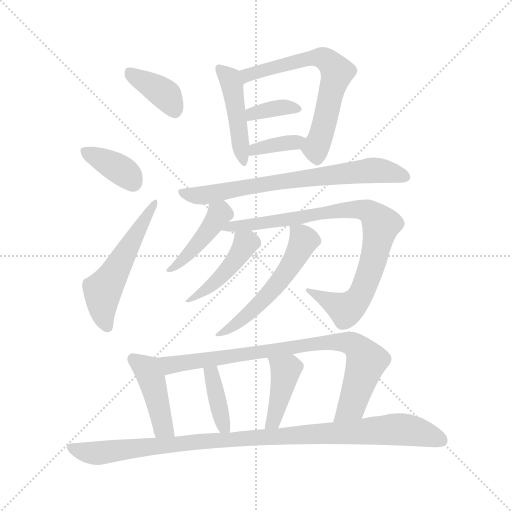
t = 0.00 s
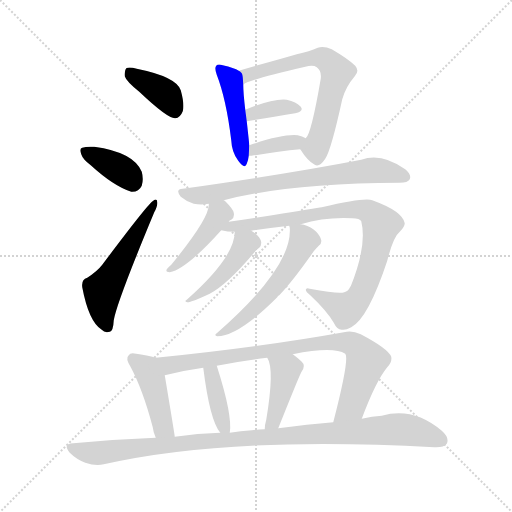
t = 2.34 s
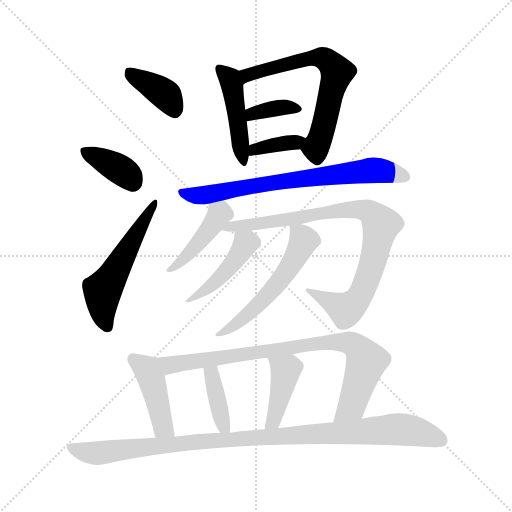
t = 4.67 s
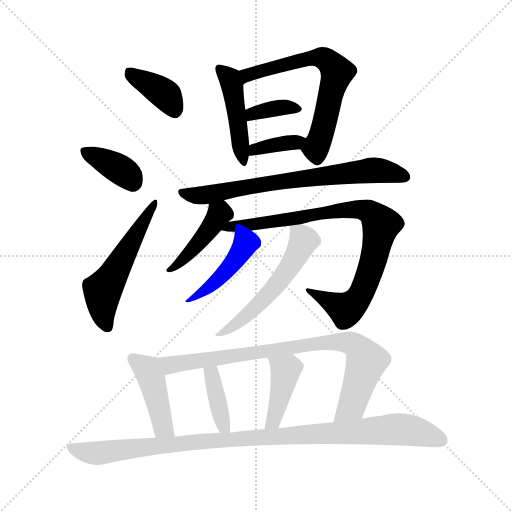
t = 7.01 s
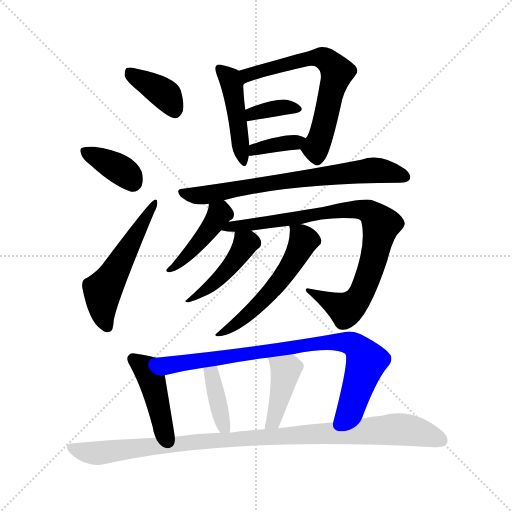
t = 9.35 s
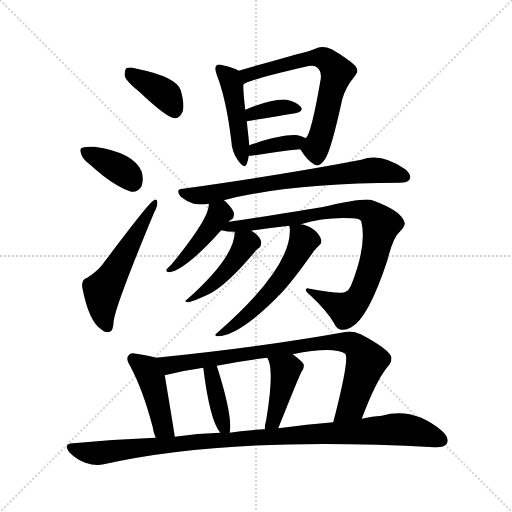
t = 11.69 s

The animated SVG that drew these frames (rendered in a browser with its animation timeline set to each time). Animation: 17 CSS @keyframes rules; one cycle of 11.69 s.

<svg version="1.1" viewBox="0 0 1024 1024" xmlns="http://www.w3.org/2000/svg">
  <g stroke="lightgray" stroke-dasharray="1,1" stroke-width="1" transform="scale(4, 4)">
    <line x1="0" y1="0" x2="256" y2="256"></line>
    <line x1="256" y1="0" x2="0" y2="256"></line>
    <line x1="128" y1="0" x2="128" y2="256"></line>
    <line x1="0" y1="128" x2="256" y2="128"></line>
  </g>
<g transform="scale(1, -1) translate(0, -900)">
   <style type="text/css">
    @keyframes keyframes0 {
      from {
       stroke: blue;
       stroke-dashoffset: 382;
       stroke-width: 128;
       }
       55% {
       animation-timing-function: step-end;
       stroke: blue;
       stroke-dashoffset: 0;
       stroke-width: 128;
       }
       to {
       stroke: black;
       stroke-width: 1024;
       }
       }
       #make-me-a-hanzi-animation-0 {
         animation: keyframes0 0.560872s both;
         animation-delay: 0.000000s;
         animation-timing-function: linear;
       }
    @keyframes keyframes1 {
      from {
       stroke: blue;
       stroke-dashoffset: 370;
       stroke-width: 128;
       }
       55% {
       animation-timing-function: step-end;
       stroke: blue;
       stroke-dashoffset: 0;
       stroke-width: 128;
       }
       to {
       stroke: black;
       stroke-width: 1024;
       }
       }
       #make-me-a-hanzi-animation-1 {
         animation: keyframes1 0.551107s both;
         animation-delay: 0.560872s;
         animation-timing-function: linear;
       }
    @keyframes keyframes2 {
      from {
       stroke: blue;
       stroke-dashoffset: 532;
       stroke-width: 128;
       }
       63% {
       animation-timing-function: step-end;
       stroke: blue;
       stroke-dashoffset: 0;
       stroke-width: 128;
       }
       to {
       stroke: black;
       stroke-width: 1024;
       }
       }
       #make-me-a-hanzi-animation-2 {
         animation: keyframes2 0.682943s both;
         animation-delay: 1.111979s;
         animation-timing-function: linear;
       }
    @keyframes keyframes3 {
      from {
       stroke: blue;
       stroke-dashoffset: 452;
       stroke-width: 128;
       }
       60% {
       animation-timing-function: step-end;
       stroke: blue;
       stroke-dashoffset: 0;
       stroke-width: 128;
       }
       to {
       stroke: black;
       stroke-width: 1024;
       }
       }
       #make-me-a-hanzi-animation-3 {
         animation: keyframes3 0.617839s both;
         animation-delay: 1.794922s;
         animation-timing-function: linear;
       }
    @keyframes keyframes4 {
      from {
       stroke: blue;
       stroke-dashoffset: 638;
       stroke-width: 128;
       }
       67% {
       animation-timing-function: step-end;
       stroke: blue;
       stroke-dashoffset: 0;
       stroke-width: 128;
       }
       to {
       stroke: black;
       stroke-width: 1024;
       }
       }
       #make-me-a-hanzi-animation-4 {
         animation: keyframes4 0.769206s both;
         animation-delay: 2.412760s;
         animation-timing-function: linear;
       }
    @keyframes keyframes5 {
      from {
       stroke: blue;
       stroke-dashoffset: 356;
       stroke-width: 128;
       }
       54% {
       animation-timing-function: step-end;
       stroke: blue;
       stroke-dashoffset: 0;
       stroke-width: 128;
       }
       to {
       stroke: black;
       stroke-width: 1024;
       }
       }
       #make-me-a-hanzi-animation-5 {
         animation: keyframes5 0.539714s both;
         animation-delay: 3.181966s;
         animation-timing-function: linear;
       }
    @keyframes keyframes6 {
      from {
       stroke: blue;
       stroke-dashoffset: 366;
       stroke-width: 128;
       }
       54% {
       animation-timing-function: step-end;
       stroke: blue;
       stroke-dashoffset: 0;
       stroke-width: 128;
       }
       to {
       stroke: black;
       stroke-width: 1024;
       }
       }
       #make-me-a-hanzi-animation-6 {
         animation: keyframes6 0.547852s both;
         animation-delay: 3.721680s;
         animation-timing-function: linear;
       }
    @keyframes keyframes7 {
      from {
       stroke: blue;
       stroke-dashoffset: 708;
       stroke-width: 128;
       }
       70% {
       animation-timing-function: step-end;
       stroke: blue;
       stroke-dashoffset: 0;
       stroke-width: 128;
       }
       to {
       stroke: black;
       stroke-width: 1024;
       }
       }
       #make-me-a-hanzi-animation-7 {
         animation: keyframes7 0.826172s both;
         animation-delay: 4.269531s;
         animation-timing-function: linear;
       }
    @keyframes keyframes8 {
      from {
       stroke: blue;
       stroke-dashoffset: 423;
       stroke-width: 128;
       }
       58% {
       animation-timing-function: step-end;
       stroke: blue;
       stroke-dashoffset: 0;
       stroke-width: 128;
       }
       to {
       stroke: black;
       stroke-width: 1024;
       }
       }
       #make-me-a-hanzi-animation-8 {
         animation: keyframes8 0.594238s both;
         animation-delay: 5.095703s;
         animation-timing-function: linear;
       }
    @keyframes keyframes9 {
      from {
       stroke: blue;
       stroke-dashoffset: 859;
       stroke-width: 128;
       }
       74% {
       animation-timing-function: step-end;
       stroke: blue;
       stroke-dashoffset: 0;
       stroke-width: 128;
       }
       to {
       stroke: black;
       stroke-width: 1024;
       }
       }
       #make-me-a-hanzi-animation-9 {
         animation: keyframes9 0.949056s both;
         animation-delay: 5.689941s;
         animation-timing-function: linear;
       }
    @keyframes keyframes10 {
      from {
       stroke: blue;
       stroke-dashoffset: 438;
       stroke-width: 128;
       }
       59% {
       animation-timing-function: step-end;
       stroke: blue;
       stroke-dashoffset: 0;
       stroke-width: 128;
       }
       to {
       stroke: black;
       stroke-width: 1024;
       }
       }
       #make-me-a-hanzi-animation-10 {
         animation: keyframes10 0.606445s both;
         animation-delay: 6.638997s;
         animation-timing-function: linear;
       }
    @keyframes keyframes11 {
      from {
       stroke: blue;
       stroke-dashoffset: 552;
       stroke-width: 128;
       }
       64% {
       animation-timing-function: step-end;
       stroke: blue;
       stroke-dashoffset: 0;
       stroke-width: 128;
       }
       to {
       stroke: black;
       stroke-width: 1024;
       }
       }
       #make-me-a-hanzi-animation-11 {
         animation: keyframes11 0.699219s both;
         animation-delay: 7.245443s;
         animation-timing-function: linear;
       }
    @keyframes keyframes12 {
      from {
       stroke: blue;
       stroke-dashoffset: 435;
       stroke-width: 128;
       }
       59% {
       animation-timing-function: step-end;
       stroke: blue;
       stroke-dashoffset: 0;
       stroke-width: 128;
       }
       to {
       stroke: black;
       stroke-width: 1024;
       }
       }
       #make-me-a-hanzi-animation-12 {
         animation: keyframes12 0.604004s both;
         animation-delay: 7.944661s;
         animation-timing-function: linear;
       }
    @keyframes keyframes13 {
      from {
       stroke: blue;
       stroke-dashoffset: 822;
       stroke-width: 128;
       }
       73% {
       animation-timing-function: step-end;
       stroke: blue;
       stroke-dashoffset: 0;
       stroke-width: 128;
       }
       to {
       stroke: black;
       stroke-width: 1024;
       }
       }
       #make-me-a-hanzi-animation-13 {
         animation: keyframes13 0.918945s both;
         animation-delay: 8.548665s;
         animation-timing-function: linear;
       }
    @keyframes keyframes14 {
      from {
       stroke: blue;
       stroke-dashoffset: 382;
       stroke-width: 128;
       }
       55% {
       animation-timing-function: step-end;
       stroke: blue;
       stroke-dashoffset: 0;
       stroke-width: 128;
       }
       to {
       stroke: black;
       stroke-width: 1024;
       }
       }
       #make-me-a-hanzi-animation-14 {
         animation: keyframes14 0.560872s both;
         animation-delay: 9.467611s;
         animation-timing-function: linear;
       }
    @keyframes keyframes15 {
      from {
       stroke: blue;
       stroke-dashoffset: 417;
       stroke-width: 128;
       }
       58% {
       animation-timing-function: step-end;
       stroke: blue;
       stroke-dashoffset: 0;
       stroke-width: 128;
       }
       to {
       stroke: black;
       stroke-width: 1024;
       }
       }
       #make-me-a-hanzi-animation-15 {
         animation: keyframes15 0.589355s both;
         animation-delay: 10.028483s;
         animation-timing-function: linear;
       }
    @keyframes keyframes16 {
      from {
       stroke: blue;
       stroke-dashoffset: 1003;
       stroke-width: 128;
       }
       77% {
       animation-timing-function: step-end;
       stroke: blue;
       stroke-dashoffset: 0;
       stroke-width: 128;
       }
       to {
       stroke: black;
       stroke-width: 1024;
       }
       }
       #make-me-a-hanzi-animation-16 {
         animation: keyframes16 1.066243s both;
         animation-delay: 10.617839s;
         animation-timing-function: linear;
       }
</style>
<path d="M 278.5 716.5 Q 335.5 662.5 350.5 663.5 Q 360.5 664.5 365.5 677.5 Q 369.5 690.5 361.5 719.5 Q 352.5 746.5 273.5 762.5 Q 258.5 766.5 252.5 763.5 Q 248.5 759.5 249.5 747.5 Q 252.5 737.5 278.5 716.5 Z" fill="lightgray"></path> 
<path d="M 181.5 569.5 Q 227.5 527.5 262.5 516.5 Q 277.5 515.5 283.5 528.5 Q 287.5 541.5 283.5 556.5 Q 267.5 595.5 188.5 606.5 Q 172.5 607.5 164.5 604.5 Q 158.5 603.5 162.5 591.5 Q 165.5 581.5 181.5 569.5 Z" fill="lightgray"></path> 
<path d="M 174.5 344.5 Q 162.5 341.5 164.5 325.5 Q 177.5 256.5 203.5 240.5 Q 209.5 233.5 219.5 236.5 Q 226.5 237.5 227.5 259.5 Q 233.5 295.5 308.5 475.5 Q 315.5 488.5 314.5 495.5 Q 314.5 504.5 306.5 498.5 Q 297.5 494.5 204.5 370.5 Q 194.5 357.5 174.5 344.5 Z" fill="lightgray"></path> 
<path d="M 477.5 758.5 Q 468.5 764.5 445.5 769.5 Q 435.5 772.5 432.5 768.5 Q 428.5 764.5 433.5 750.5 Q 452.5 701.5 462.5 619.5 Q 463.5 595.5 476.5 578.5 Q 489.5 560.5 493.5 572.5 Q 496.5 579.5 497.5 588.5 L 498.5 609.5 Q 498.5 612.5 493.5 657.5 L 490.5 680.5 Q 486.5 714.5 486.5 730.5 C 485.5 753.5 485.5 753.5 477.5 758.5 Z" fill="lightgray"></path> 
<path d="M 600.5 601.5 Q 615.5 577.5 629.5 570.5 Q 638.5 564.5 650.5 582.5 Q 662.5 600.5 684.5 701.5 Q 691.5 726.5 709.5 747.5 Q 719.5 757.5 710.5 768.5 Q 697.5 781.5 663.5 801.5 Q 647.5 808.5 635.5 804.5 Q 619.5 797.5 593.5 791.5 Q 562.5 782.5 522.5 771.5 Q 497.5 764.5 477.5 758.5 C 448.5 749.5 459.5 716.5 486.5 730.5 Q 493.5 739.5 610.5 766.5 Q 626.5 770.5 633.5 765.5 Q 643.5 758.5 641.5 742.5 Q 622.5 631.5 611.5 623.5 C 599.5 602.5 599.5 602.5 600.5 601.5 Z" fill="lightgray"></path> 
<path d="M 493.5 657.5 Q 548.5 666.5 590.5 673.5 Q 608.5 677.5 601.5 686.5 Q 592.5 696.5 573.5 700.5 Q 546.5 703.5 490.5 680.5 C 462.5 669.5 463.5 652.5 493.5 657.5 Z" fill="lightgray"></path> 
<path d="M 497.5 588.5 Q 498.5 588.5 503.5 588.5 Q 557.5 597.5 600.5 601.5 C 630.5 604.5 638.5 609.5 611.5 623.5 Q 604.5 627.5 595.5 629.5 Q 565.5 632.5 498.5 609.5 C 470.5 599.5 467.5 588.5 497.5 588.5 Z" fill="lightgray"></path> 
<path d="M 447.5 499.5 Q 576.5 533.5 799.5 534.5 Q 815.5 534.5 819.5 541.5 Q 823.5 550.5 810.5 561.5 Q 762.5 595.5 722.5 580.5 Q 578.5 552.5 365.5 522.5 Q 349.5 521.5 361.5 506.5 Q 373.5 496.5 387.5 492.5 Q 402.5 489.5 417.5 492.5 L 447.5 499.5 Z" fill="lightgray"></path> 
<path d="M 457.5 456.5 Q 458.5 459.5 462.5 460.5 Q 469.5 464.5 467.5 474.5 Q 466.5 481.5 450.5 497.5 Q 449.5 498.5 447.5 499.5 C 424.5 518.5 418.5 522.5 417.5 492.5 Q 420.5 465.5 342.5 370.5 Q 335.5 364.5 333.5 361.5 Q 330.5 355.5 339.5 355.5 Q 372.5 361.5 442.5 439.5 L 457.5 456.5 Z" fill="lightgray"></path> 
<path d="M 601.5 451.5 Q 650.5 466.5 704.5 463.5 Q 719.5 463.5 722.5 457.5 Q 734.5 409.5 701.5 327.5 Q 700.5 327.5 700.5 326.5 Q 696.5 317.5 688.5 315.5 Q 678.5 311.5 619.5 322.5 Q 612.5 325.5 611.5 320.5 Q 611.5 316.5 620.5 309.5 Q 653.5 278.5 667.5 254.5 Q 674.5 239.5 684.5 240.5 Q 691.5 239.5 702.5 245.5 Q 736.5 263.5 774.5 378.5 Q 786.5 426.5 799.5 436.5 Q 809.5 446.5 809.5 453.5 Q 805.5 477.5 744.5 499.5 Q 729.5 505.5 643.5 485.5 Q 639.5 485.5 636.5 484.5 Q 578.5 474.5 457.5 456.5 C 427.5 452.5 412.5 443.5 442.5 439.5 Q 454.5 436.5 469.5 436.5 L 502.5 438.5 Q 542.5 444.5 578.5 448.5 L 601.5 451.5 Z" fill="lightgray"></path> 
<path d="M 469.5 436.5 Q 469.5 385.5 373.5 300.5 Q 367.5 297.5 374.5 295.5 Q 380.5 294.5 419.5 312.5 Q 455.5 331.5 511.5 398.5 Q 515.5 402.5 518.5 404.5 Q 522.5 408.5 522.5 414.5 Q 522.5 421.5 514.5 429.5 Q 508.5 435.5 502.5 438.5 C 476.5 454.5 470.5 458.5 469.5 436.5 Z" fill="lightgray"></path> 
<path d="M 578.5 448.5 Q 578.5 447.5 579.5 444.5 Q 585.5 366.5 433.5 233.5 Q 427.5 229.5 434.5 227.5 Q 476.5 227.5 554.5 305.5 Q 555.5 308.5 558.5 309.5 Q 585.5 337.5 627.5 397.5 Q 633.5 404.5 637.5 408.5 Q 643.5 412.5 642.5 419.5 Q 641.5 426.5 632.5 436.5 Q 622.5 446.5 607.5 450.5 Q 604.5 451.5 601.5 451.5 C 577.5 456.5 577.5 456.5 578.5 448.5 Z" fill="lightgray"></path> 
<path d="M 311.5 184.5 Q 299.5 188.5 272.5 192.5 Q 260.5 195.5 257.5 189.5 Q 250.5 183.5 260.5 167.5 Q 285.5 121.5 305.5 45.5 Q 306.5 35.5 311.5 24.5 C 322.5 -3.5 353.5 -3.5 349.5 26.5 Q 349.5 29.5 329.5 149.5 C 324.5 179.5 324.5 180.5 311.5 184.5 Z" fill="lightgray"></path> 
<path d="M 723.5 62.5 Q 751.5 137.5 774.5 165.5 Q 784.5 175.5 782.5 186.5 Q 776.5 202.5 721.5 231.5 Q 706.5 238.5 693.5 236.5 Q 521.5 205.5 311.5 184.5 C 281.5 181.5 300.5 142.5 329.5 149.5 Q 369.5 159.5 406.5 164.5 L 433.5 168.5 Q 482.5 178.5 534.5 184.5 L 585.5 191.5 Q 666.5 207.5 690.5 192.5 Q 699.5 183.5 666.5 55.5 C 659.5 26.5 712.5 34.5 723.5 62.5 Z" fill="lightgray"></path> 
<path d="M 459.5 34.5 Q 465.5 68.5 433.5 168.5 C 424.5 197.5 402.5 194.5 406.5 164.5 Q 419.5 59.5 440.5 34.5 C 456.5 12.5 456.5 12.5 459.5 34.5 Z" fill="lightgray"></path> 
<path d="M 556.5 43.5 Q 598.5 148.5 602.5 155.5 Q 612.5 168.5 603.5 176.5 Q 596.5 183.5 585.5 191.5 C 561.5 209.5 520.5 211.5 534.5 184.5 Q 549.5 162.5 532.5 60.5 Q 529.5 50.5 529.5 41.5 C 527.5 11.5 545.5 15.5 556.5 43.5 Z" fill="lightgray"></path> 
<path d="M 311.5 24.5 Q 230.5 21.5 146.5 13.5 Q 124.5 12.5 139.5 -5.5 Q 152.5 -18.5 170.5 -25.5 Q 191.5 -32.5 207.5 -28.5 Q 459.5 28.5 868.5 5.5 Q 887.5 4.5 893.5 12.5 Q 899.5 24.5 883.5 38.5 Q 826.5 86.5 763.5 68.5 Q 744.5 67.5 723.5 62.5 L 666.5 55.5 Q 615.5 51.5 556.5 43.5 L 529.5 41.5 Q 516.5 41.5 503.5 39.5 Q 481.5 38.5 459.5 34.5 L 440.5 34.5 Q 395.5 33.5 349.5 26.5 L 311.5 24.5 Z" fill="lightgray"></path> 
      <clipPath id="make-me-a-hanzi-clip-0">
      <path d="M 278.5 716.5 Q 335.5 662.5 350.5 663.5 Q 360.5 664.5 365.5 677.5 Q 369.5 690.5 361.5 719.5 Q 352.5 746.5 273.5 762.5 Q 258.5 766.5 252.5 763.5 Q 248.5 759.5 249.5 747.5 Q 252.5 737.5 278.5 716.5 Z" fill="lightgray"></path>
      </clipPath>
      <path clip-path="url(#make-me-a-hanzi-clip-0)" d="M 257.5 757.5 L 328.5 712.5 L 349.5 676.5 " fill="none" id="make-me-a-hanzi-animation-0" stroke-dasharray="254 508" stroke-linecap="round"></path>

      <clipPath id="make-me-a-hanzi-clip-1">
      <path d="M 181.5 569.5 Q 227.5 527.5 262.5 516.5 Q 277.5 515.5 283.5 528.5 Q 287.5 541.5 283.5 556.5 Q 267.5 595.5 188.5 606.5 Q 172.5 607.5 164.5 604.5 Q 158.5 603.5 162.5 591.5 Q 165.5 581.5 181.5 569.5 Z" fill="lightgray"></path>
      </clipPath>
      <path clip-path="url(#make-me-a-hanzi-clip-1)" d="M 171.5 596.5 L 246.5 557.5 L 265.5 535.5 " fill="none" id="make-me-a-hanzi-animation-1" stroke-dasharray="242 484" stroke-linecap="round"></path>

      <clipPath id="make-me-a-hanzi-clip-2">
      <path d="M 174.5 344.5 Q 162.5 341.5 164.5 325.5 Q 177.5 256.5 203.5 240.5 Q 209.5 233.5 219.5 236.5 Q 226.5 237.5 227.5 259.5 Q 233.5 295.5 308.5 475.5 Q 315.5 488.5 314.5 495.5 Q 314.5 504.5 306.5 498.5 Q 297.5 494.5 204.5 370.5 Q 194.5 357.5 174.5 344.5 Z" fill="lightgray"></path>
      </clipPath>
      <path clip-path="url(#make-me-a-hanzi-clip-2)" d="M 214.5 246.5 L 205.5 274.5 L 205.5 318.5 L 308.5 492.5 " fill="none" id="make-me-a-hanzi-animation-2" stroke-dasharray="404 808" stroke-linecap="round"></path>

      <clipPath id="make-me-a-hanzi-clip-3">
      <path d="M 477.5 758.5 Q 468.5 764.5 445.5 769.5 Q 435.5 772.5 432.5 768.5 Q 428.5 764.5 433.5 750.5 Q 452.5 701.5 462.5 619.5 Q 463.5 595.5 476.5 578.5 Q 489.5 560.5 493.5 572.5 Q 496.5 579.5 497.5 588.5 L 498.5 609.5 Q 498.5 612.5 493.5 657.5 L 490.5 680.5 Q 486.5 714.5 486.5 730.5 C 485.5 753.5 485.5 753.5 477.5 758.5 Z" fill="lightgray"></path>
      </clipPath>
      <path clip-path="url(#make-me-a-hanzi-clip-3)" d="M 439.5 763.5 L 463.5 730.5 L 485.5 576.5 " fill="none" id="make-me-a-hanzi-animation-3" stroke-dasharray="324 648" stroke-linecap="round"></path>

      <clipPath id="make-me-a-hanzi-clip-4">
      <path d="M 600.5 601.5 Q 615.5 577.5 629.5 570.5 Q 638.5 564.5 650.5 582.5 Q 662.5 600.5 684.5 701.5 Q 691.5 726.5 709.5 747.5 Q 719.5 757.5 710.5 768.5 Q 697.5 781.5 663.5 801.5 Q 647.5 808.5 635.5 804.5 Q 619.5 797.5 593.5 791.5 Q 562.5 782.5 522.5 771.5 Q 497.5 764.5 477.5 758.5 C 448.5 749.5 459.5 716.5 486.5 730.5 Q 493.5 739.5 610.5 766.5 Q 626.5 770.5 633.5 765.5 Q 643.5 758.5 641.5 742.5 Q 622.5 631.5 611.5 623.5 C 599.5 602.5 599.5 602.5 600.5 601.5 Z" fill="lightgray"></path>
      </clipPath>
      <path clip-path="url(#make-me-a-hanzi-clip-4)" d="M 489.5 740.5 L 494.5 749.5 L 517.5 757.5 L 620.5 784.5 L 643.5 784.5 L 658.5 775.5 L 673.5 755.5 L 672.5 746.5 L 631.5 602.5 L 634.5 586.5 " fill="none" id="make-me-a-hanzi-animation-4" stroke-dasharray="510 1020" stroke-linecap="round"></path>

      <clipPath id="make-me-a-hanzi-clip-5">
      <path d="M 493.5 657.5 Q 548.5 666.5 590.5 673.5 Q 608.5 677.5 601.5 686.5 Q 592.5 696.5 573.5 700.5 Q 546.5 703.5 490.5 680.5 C 462.5 669.5 463.5 652.5 493.5 657.5 Z" fill="lightgray"></path>
      </clipPath>
      <path clip-path="url(#make-me-a-hanzi-clip-5)" d="M 500.5 664.5 L 505.5 673.5 L 535.5 681.5 L 577.5 686.5 L 593.5 681.5 " fill="none" id="make-me-a-hanzi-animation-5" stroke-dasharray="228 456" stroke-linecap="round"></path>

      <clipPath id="make-me-a-hanzi-clip-6">
      <path d="M 497.5 588.5 Q 498.5 588.5 503.5 588.5 Q 557.5 597.5 600.5 601.5 C 630.5 604.5 638.5 609.5 611.5 623.5 Q 604.5 627.5 595.5 629.5 Q 565.5 632.5 498.5 609.5 C 470.5 599.5 467.5 588.5 497.5 588.5 Z" fill="lightgray"></path>
      </clipPath>
      <path clip-path="url(#make-me-a-hanzi-clip-6)" d="M 500.5 593.5 L 511.5 602.5 L 605.5 619.5 " fill="none" id="make-me-a-hanzi-animation-6" stroke-dasharray="238 476" stroke-linecap="round"></path>

      <clipPath id="make-me-a-hanzi-clip-7">
      <path d="M 447.5 499.5 Q 576.5 533.5 799.5 534.5 Q 815.5 534.5 819.5 541.5 Q 823.5 550.5 810.5 561.5 Q 762.5 595.5 722.5 580.5 Q 578.5 552.5 365.5 522.5 Q 349.5 521.5 361.5 506.5 Q 373.5 496.5 387.5 492.5 Q 402.5 489.5 417.5 492.5 L 447.5 499.5 Z" fill="lightgray"></path>
      </clipPath>
      <path clip-path="url(#make-me-a-hanzi-clip-7)" d="M 363.5 514.5 L 408.5 509.5 L 531.5 533.5 L 744.5 559.5 L 810.5 546.5 " fill="none" id="make-me-a-hanzi-animation-7" stroke-dasharray="580 1160" stroke-linecap="round"></path>

      <clipPath id="make-me-a-hanzi-clip-8">
      <path d="M 457.5 456.5 Q 458.5 459.5 462.5 460.5 Q 469.5 464.5 467.5 474.5 Q 466.5 481.5 450.5 497.5 Q 449.5 498.5 447.5 499.5 C 424.5 518.5 418.5 522.5 417.5 492.5 Q 420.5 465.5 342.5 370.5 Q 335.5 364.5 333.5 361.5 Q 330.5 355.5 339.5 355.5 Q 372.5 361.5 442.5 439.5 L 457.5 456.5 Z" fill="lightgray"></path>
      </clipPath>
      <path clip-path="url(#make-me-a-hanzi-clip-8)" d="M 426.5 488.5 L 438.5 472.5 L 421.5 443.5 L 385.5 399.5 L 341.5 363.5 " fill="none" id="make-me-a-hanzi-animation-8" stroke-dasharray="295 590" stroke-linecap="round"></path>

      <clipPath id="make-me-a-hanzi-clip-9">
      <path d="M 601.5 451.5 Q 650.5 466.5 704.5 463.5 Q 719.5 463.5 722.5 457.5 Q 734.5 409.5 701.5 327.5 Q 700.5 327.5 700.5 326.5 Q 696.5 317.5 688.5 315.5 Q 678.5 311.5 619.5 322.5 Q 612.5 325.5 611.5 320.5 Q 611.5 316.5 620.5 309.5 Q 653.5 278.5 667.5 254.5 Q 674.5 239.5 684.5 240.5 Q 691.5 239.5 702.5 245.5 Q 736.5 263.5 774.5 378.5 Q 786.5 426.5 799.5 436.5 Q 809.5 446.5 809.5 453.5 Q 805.5 477.5 744.5 499.5 Q 729.5 505.5 643.5 485.5 Q 639.5 485.5 636.5 484.5 Q 578.5 474.5 457.5 456.5 C 427.5 452.5 412.5 443.5 442.5 439.5 Q 454.5 436.5 469.5 436.5 L 502.5 438.5 Q 542.5 444.5 578.5 448.5 L 601.5 451.5 Z" fill="lightgray"></path>
      </clipPath>
      <path clip-path="url(#make-me-a-hanzi-clip-9)" d="M 449.5 441.5 L 468.5 449.5 L 594.5 463.5 L 657.5 478.5 L 713.5 481.5 L 746.5 471.5 L 762.5 450.5 L 756.5 418.5 L 733.5 336.5 L 710.5 295.5 L 691.5 281.5 L 632.5 309.5 L 629.5 316.5 L 616.5 315.5 " fill="none" id="make-me-a-hanzi-animation-9" stroke-dasharray="731 1462" stroke-linecap="round"></path>

      <clipPath id="make-me-a-hanzi-clip-10">
      <path d="M 469.5 436.5 Q 469.5 385.5 373.5 300.5 Q 367.5 297.5 374.5 295.5 Q 380.5 294.5 419.5 312.5 Q 455.5 331.5 511.5 398.5 Q 515.5 402.5 518.5 404.5 Q 522.5 408.5 522.5 414.5 Q 522.5 421.5 514.5 429.5 Q 508.5 435.5 502.5 438.5 C 476.5 454.5 470.5 458.5 469.5 436.5 Z" fill="lightgray"></path>
      </clipPath>
      <path clip-path="url(#make-me-a-hanzi-clip-10)" d="M 514.5 429.5 L 381.5 305.5 " fill="none" id="make-me-a-hanzi-animation-10" stroke-dasharray="310 620" stroke-linecap="round"></path>

      <clipPath id="make-me-a-hanzi-clip-11">
      <path d="M 578.5 448.5 Q 578.5 447.5 579.5 444.5 Q 585.5 366.5 433.5 233.5 Q 427.5 229.5 434.5 227.5 Q 476.5 227.5 554.5 305.5 Q 555.5 308.5 558.5 309.5 Q 585.5 337.5 627.5 397.5 Q 633.5 404.5 637.5 408.5 Q 643.5 412.5 642.5 419.5 Q 641.5 426.5 632.5 436.5 Q 622.5 446.5 607.5 450.5 Q 604.5 451.5 601.5 451.5 C 577.5 456.5 577.5 456.5 578.5 448.5 Z" fill="lightgray"></path>
      </clipPath>
      <path clip-path="url(#make-me-a-hanzi-clip-11)" d="M 584.5 447.5 L 607.5 419.5 L 574.5 357.5 L 505.5 278.5 L 457.5 241.5 L 443.5 240.5 L 439.5 231.5 " fill="none" id="make-me-a-hanzi-animation-11" stroke-dasharray="424 848" stroke-linecap="round"></path>

      <clipPath id="make-me-a-hanzi-clip-12">
      <path d="M 311.5 184.5 Q 299.5 188.5 272.5 192.5 Q 260.5 195.5 257.5 189.5 Q 250.5 183.5 260.5 167.5 Q 285.5 121.5 305.5 45.5 Q 306.5 35.5 311.5 24.5 C 322.5 -3.5 353.5 -3.5 349.5 26.5 Q 349.5 29.5 329.5 149.5 C 324.5 179.5 324.5 180.5 311.5 184.5 Z" fill="lightgray"></path>
      </clipPath>
      <path clip-path="url(#make-me-a-hanzi-clip-12)" d="M 266.5 181.5 L 292.5 161.5 L 302.5 143.5 L 326.5 45.5 L 343.5 27.5 " fill="none" id="make-me-a-hanzi-animation-12" stroke-dasharray="307 614" stroke-linecap="round"></path>

      <clipPath id="make-me-a-hanzi-clip-13">
      <path d="M 723.5 62.5 Q 751.5 137.5 774.5 165.5 Q 784.5 175.5 782.5 186.5 Q 776.5 202.5 721.5 231.5 Q 706.5 238.5 693.5 236.5 Q 521.5 205.5 311.5 184.5 C 281.5 181.5 300.5 142.5 329.5 149.5 Q 369.5 159.5 406.5 164.5 L 433.5 168.5 Q 482.5 178.5 534.5 184.5 L 585.5 191.5 Q 666.5 207.5 690.5 192.5 Q 699.5 183.5 666.5 55.5 C 659.5 26.5 712.5 34.5 723.5 62.5 Z" fill="lightgray"></path>
      </clipPath>
      <path clip-path="url(#make-me-a-hanzi-clip-13)" d="M 320.5 181.5 L 331.5 172.5 L 349.5 170.5 L 646.5 214.5 L 706.5 211.5 L 718.5 202.5 L 732.5 174.5 L 699.5 84.5 L 672.5 68.5 " fill="none" id="make-me-a-hanzi-animation-13" stroke-dasharray="694 1388" stroke-linecap="round"></path>

      <clipPath id="make-me-a-hanzi-clip-14">
      <path d="M 459.5 34.5 Q 465.5 68.5 433.5 168.5 C 424.5 197.5 402.5 194.5 406.5 164.5 Q 419.5 59.5 440.5 34.5 C 456.5 12.5 456.5 12.5 459.5 34.5 Z" fill="lightgray"></path>
      </clipPath>
      <path clip-path="url(#make-me-a-hanzi-clip-14)" d="M 414.5 154.5 L 423.5 150.5 L 445.5 51.5 L 454.5 39.5 " fill="none" id="make-me-a-hanzi-animation-14" stroke-dasharray="254 508" stroke-linecap="round"></path>

      <clipPath id="make-me-a-hanzi-clip-15">
      <path d="M 556.5 43.5 Q 598.5 148.5 602.5 155.5 Q 612.5 168.5 603.5 176.5 Q 596.5 183.5 585.5 191.5 C 561.5 209.5 520.5 211.5 534.5 184.5 Q 549.5 162.5 532.5 60.5 Q 529.5 50.5 529.5 41.5 C 527.5 11.5 545.5 15.5 556.5 43.5 Z" fill="lightgray"></path>
      </clipPath>
      <path clip-path="url(#make-me-a-hanzi-clip-15)" d="M 541.5 183.5 L 571.5 159.5 L 548.5 57.5 L 535.5 45.5 " fill="none" id="make-me-a-hanzi-animation-15" stroke-dasharray="289 578" stroke-linecap="round"></path>

      <clipPath id="make-me-a-hanzi-clip-16">
      <path d="M 311.5 24.5 Q 230.5 21.5 146.5 13.5 Q 124.5 12.5 139.5 -5.5 Q 152.5 -18.5 170.5 -25.5 Q 191.5 -32.5 207.5 -28.5 Q 459.5 28.5 868.5 5.5 Q 887.5 4.5 893.5 12.5 Q 899.5 24.5 883.5 38.5 Q 826.5 86.5 763.5 68.5 Q 744.5 67.5 723.5 62.5 L 666.5 55.5 Q 615.5 51.5 556.5 43.5 L 529.5 41.5 Q 516.5 41.5 503.5 39.5 Q 481.5 38.5 459.5 34.5 L 440.5 34.5 Q 395.5 33.5 349.5 26.5 L 311.5 24.5 Z" fill="lightgray"></path>
      </clipPath>
      <path clip-path="url(#make-me-a-hanzi-clip-16)" d="M 142.5 4.5 L 191.5 -6.5 L 403.5 18.5 L 789.5 41.5 L 835.5 36.5 L 882.5 19.5 " fill="none" id="make-me-a-hanzi-animation-16" stroke-dasharray="875 1750" stroke-linecap="round"></path>

</g>
</svg>
